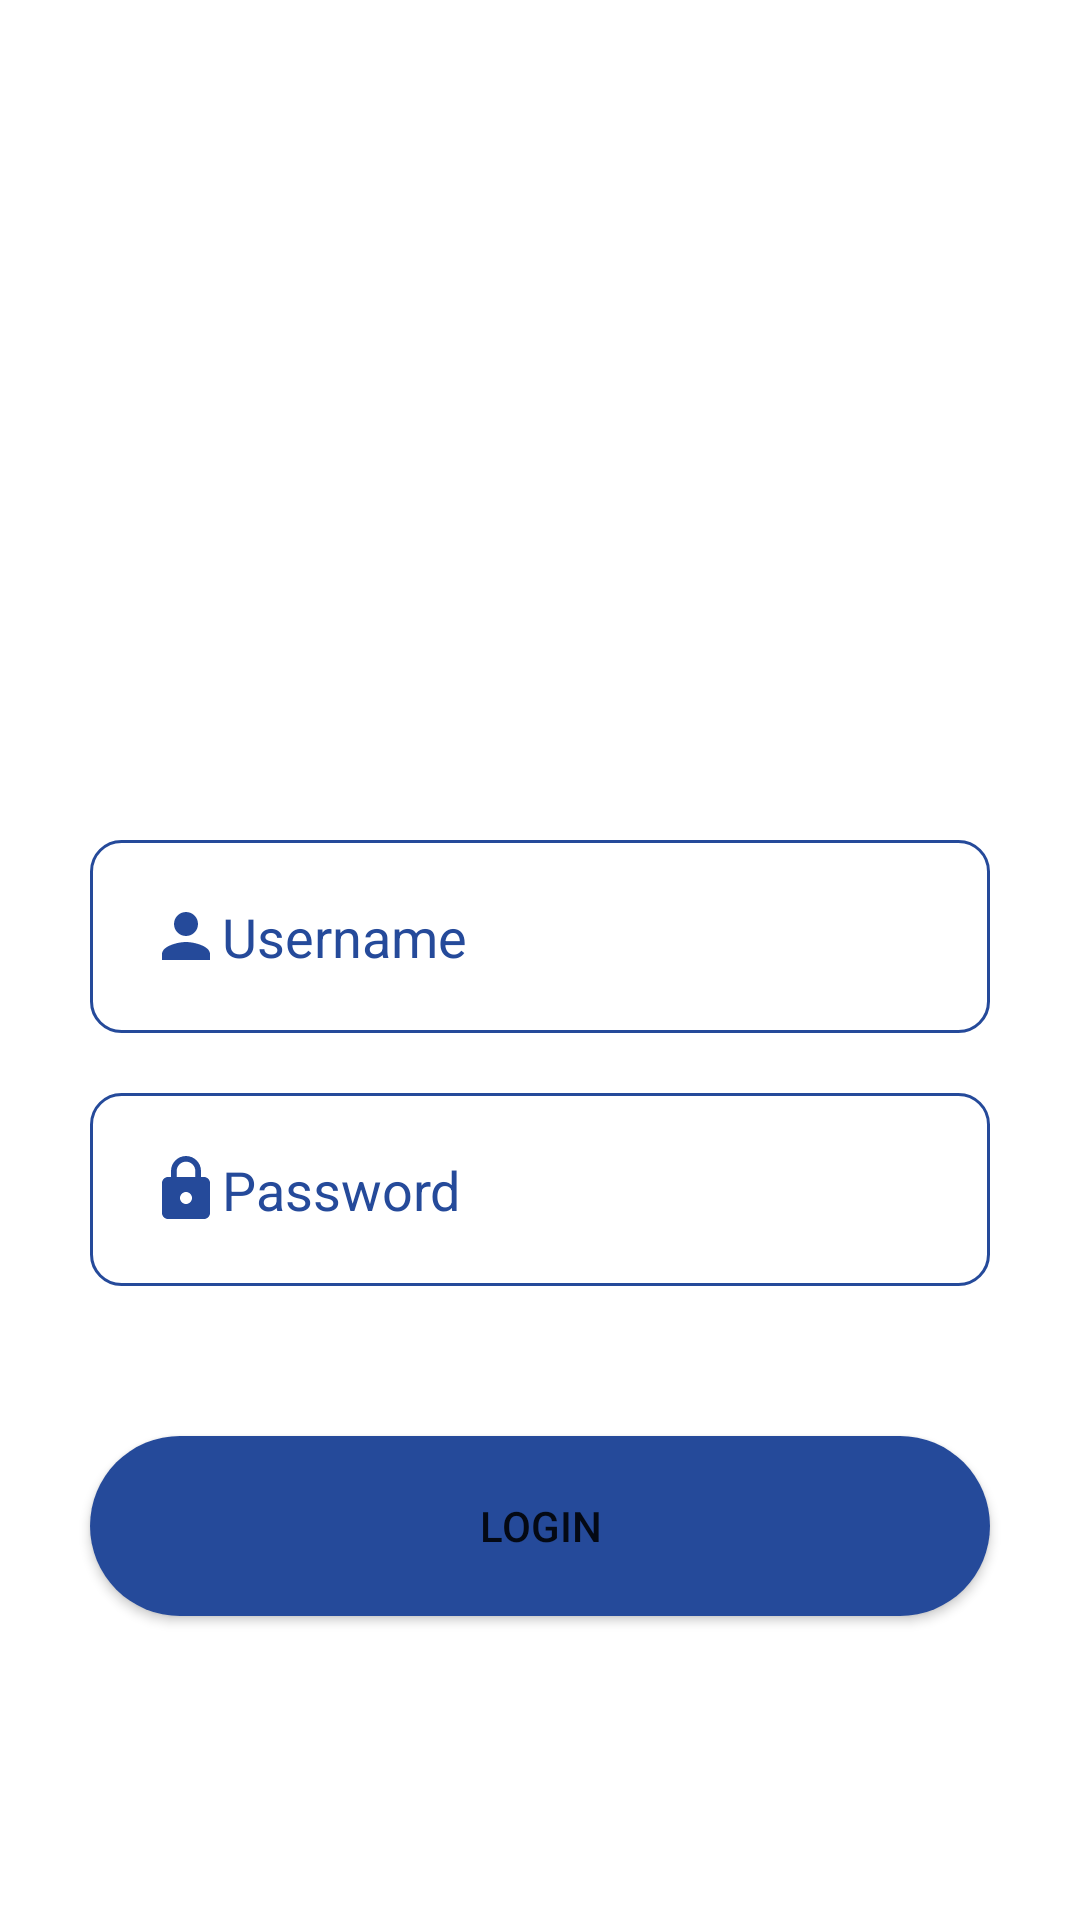

This screen was rendered from an Android layout file. Write that file and the resources it references.
<!-- AndroidManifest.xml: application theme Theme.SG -->
<!-- res/layout/activity_login.xml -->
<?xml version="1.0" encoding="utf-8"?>
<androidx.constraintlayout.widget.ConstraintLayout xmlns:android="http://schemas.android.com/apk/res/android"
    xmlns:app="http://schemas.android.com/apk/res-auto"
    xmlns:tools="http://schemas.android.com/tools"
    android:layout_width="match_parent"
    android:layout_height="match_parent"
    tools:context=".LoginActivity">

    <ImageView
        android:id="@+id/imageView"
        android:layout_width="150dp"
        android:layout_height="150dp"
        android:layout_gravity="center_horizontal"
        android:layout_marginTop="100dp"
        app:layout_constraintEnd_toEndOf="parent"
        app:layout_constraintStart_toStartOf="parent"
        app:layout_constraintTop_toTopOf="parent"
        app:srcCompat="@drawable/saint_gobain_logo" />

    <EditText
        android:id="@+id/etusername"
        android:layout_width="300dp"
        android:layout_height="wrap_content"
        android:hint="Username"
        android:textColorHint="#254A9A"
        android:drawableLeft="@drawable/baseline_person_24"
        android:layout_marginTop="30dp"
        app:layout_constraintEnd_toEndOf="parent"
        app:layout_constraintStart_toStartOf="parent"
        app:layout_constraintTop_toBottomOf="@+id/imageView"
        android:background="@drawable/edit"
        android:padding="20dp"/>

    <EditText
        android:id="@+id/etpassword"
        android:layout_width="300dp"
        android:layout_height="wrap_content"
        android:inputType="textPassword"
        android:hint="Password"
        android:textColorHint="#254A9A"
        android:drawableLeft="@drawable/baseline_lock_24"
        android:layout_marginTop="20dp"
        app:layout_constraintEnd_toEndOf="parent"
        app:layout_constraintStart_toStartOf="parent"
        app:layout_constraintTop_toBottomOf="@+id/etusername"
        android:background="@drawable/edit"
        android:padding="20dp"/>

    <TextView
        android:id="@+id/invalid"
        android:layout_width="wrap_content"
        android:layout_height="wrap_content"
        android:layout_marginTop="10dp"
        android:text="Wrong Username or Password!!!"
        android:textColor="#EF2C34"
        android:textSize="15dp"
        android:visibility="invisible"
        app:layout_constraintEnd_toEndOf="parent"
        app:layout_constraintHorizontal_bias="0.266"
        app:layout_constraintStart_toStartOf="parent"
        app:layout_constraintTop_toBottomOf="@+id/etpassword"
        tools:ignore="TextSizeCheck" />

    <Button
        android:id="@+id/btnlogin"
        android:layout_width="300dp"
        android:layout_height="60dp"
        android:layout_marginTop="50dp"
        android:background="@drawable/button"
        android:text="login"
        app:layout_constraintEnd_toEndOf="parent"
        app:layout_constraintStart_toStartOf="parent"
        app:layout_constraintTop_toBottomOf="@+id/etpassword" />

</androidx.constraintlayout.widget.ConstraintLayout>
<!-- resources referenced by this layout -->
<resources>
  <!-- drawable baseline_lock_24 (drawable) -->
  <vector android:height="24dp" android:tint="#254A9A"
      android:viewportHeight="24" android:viewportWidth="24"
      android:width="24dp" xmlns:android="http://schemas.android.com/apk/res/android">
      <path android:fillColor="@android:color/white" android:pathData="M18,8h-1L17,6c0,-2.76 -2.24,-5 -5,-5S7,3.24 7,6v2L6,8c-1.1,0 -2,0.9 -2,2v10c0,1.1 0.9,2 2,2h12c1.1,0 2,-0.9 2,-2L20,10c0,-1.1 -0.9,-2 -2,-2zM12,17c-1.1,0 -2,-0.9 -2,-2s0.9,-2 2,-2 2,0.9 2,2 -0.9,2 -2,2zM15.1,8L8.9,8L8.9,6c0,-1.71 1.39,-3.1 3.1,-3.1 1.71,0 3.1,1.39 3.1,3.1v2z"/>
  </vector>
  <!-- drawable baseline_person_24 (drawable) -->
  <vector android:height="24dp" android:tint="#254A9A"
      android:viewportHeight="24" android:viewportWidth="24"
      android:width="24dp" xmlns:android="http://schemas.android.com/apk/res/android">
      <path android:fillColor="@android:color/white" android:pathData="M12,12c2.21,0 4,-1.79 4,-4s-1.79,-4 -4,-4 -4,1.79 -4,4 1.79,4 4,4zM12,14c-2.67,0 -8,1.34 -8,4v2h16v-2c0,-2.66 -5.33,-4 -8,-4z"/>
  </vector>
  <!-- drawable button (drawable) -->
  <?xml version="1.0" encoding="utf-8"?>
  <shape xmlns:android="http://schemas.android.com/apk/res/android">
      <solid android:color="#254A9A"/>
      <corners android:radius="50dp"/>
  
  </shape>
  <!-- drawable edit (drawable) -->
  <?xml version="1.0" encoding="utf-8"?>
  <shape xmlns:android="http://schemas.android.com/apk/res/android">
      <solid android:color="@color/white"/>
          <stroke android:color="#254A9A"/>
      <stroke android:width="1dp"/>
      <corners android:radius="10dp"/>
  </shape>
  <style name="Theme.SG" parent="Theme.MaterialComponents.DayNight.NoActionBar">
          
          <item name="colorPrimary">#254A9A</item>
          <item name="colorPrimaryVariant">#327AC2</item>
          <item name="colorOnPrimary">@color/white</item>
          
          <item name="colorSecondary">@color/purple_500</item>
          <item name="colorSecondaryVariant">@color/purple_700</item>
          <item name="colorOnSecondary">@color/white</item>
          
          <item name="android:statusBarColor">?attr/colorPrimaryVariant</item>
          
      </style>
  <!-- not gathered from this repository: default colours our renderer supplied (Android Studio template values) -->
  <color name="purple_500">#FF6200EE</color>
  <color name="purple_700">#FF3700B3</color>
  <color name="white">#FFFFFFFF</color>
</resources>
